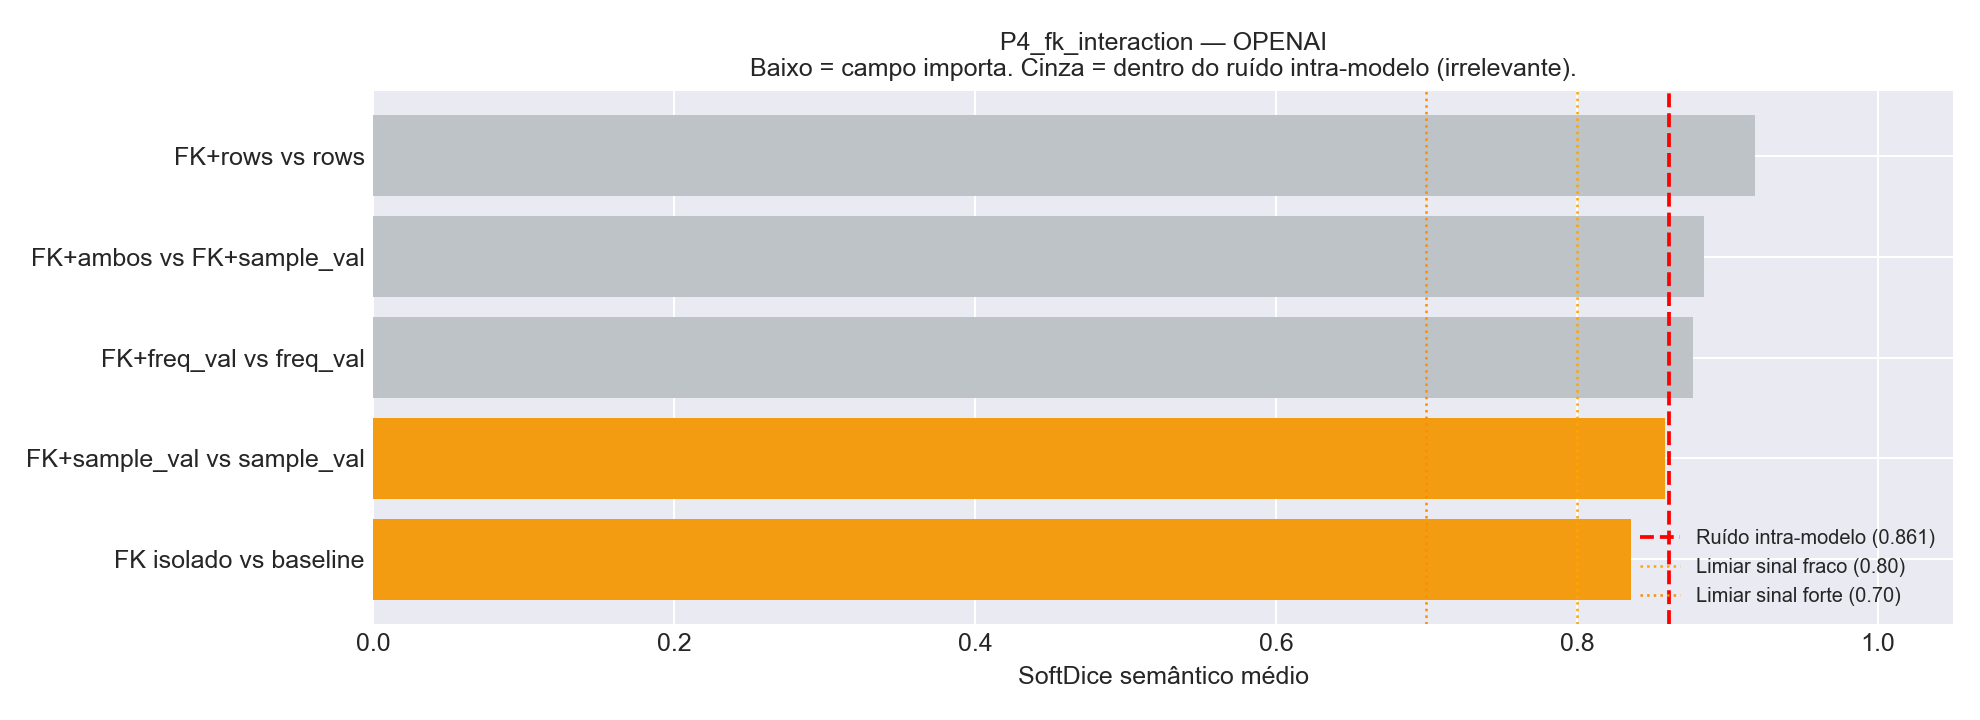

Values plotted in this chart, from the file beside it:
Comparacao, Variante_A, Variante_B, N_Tabelas, HardDice_mean, SoftDice_mean, SoftDice_std, TokensIn_A, TokensIn_B, Delta_TokensIn
FK+rows vs rows, v11_fk_plus_sample_rows, v07_plus_sample_rows, 25, 0.8133, 0.9186, 0.1423, 44637, 44387, 250.0
FK+ambos vs FK+sample_val, v10_fk_plus_sample_and_frequent, v08_fk_plus_sample_values, 25, 0.7467, 0.8845, 0.1388, 95863, 62236, 33627
FK+freq_val vs freq_val, v09_fk_plus_frequent_values, v06_plus_frequent_values, 25, 0.7067, 0.8773, 0.1738, 62873, 62623, 250.0
FK+sample_val vs sample_val, v08_fk_plus_sample_values, v05_plus_sample_values, 25, 0.7467, 0.8585, 0.1741, 62236, 61986, 250.0
FK isolado vs baseline, v02_plus_fk, v00_baseline, 25, 0.6533, 0.836, 0.1767, 26918, 26668, 250.0
